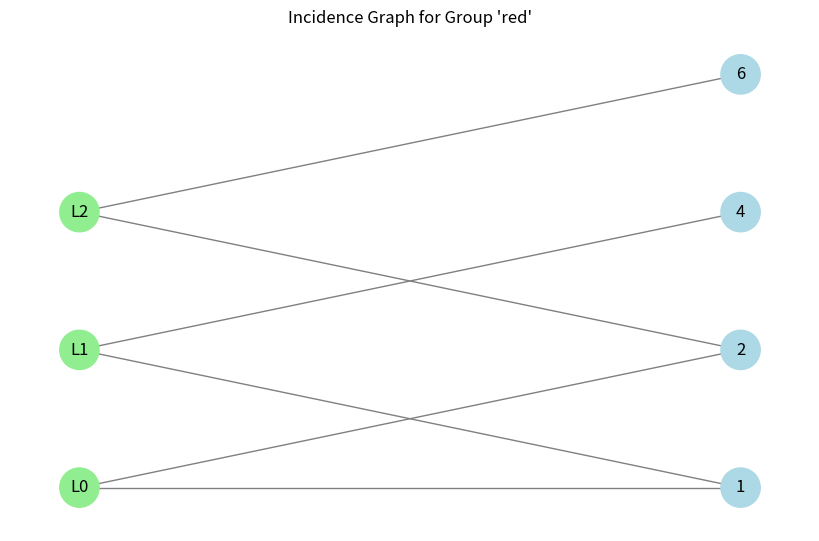

Recreate this plot in Python.
from collections import defaultdict, Counter
from itertools import permutations, combinations
import networkx as nx
import matplotlib.pyplot as plt
import numpy as np


def find_swappable_pairs(colored_lists):
    AllLists = {}
    ListsByElem = {}
    colors = colored_lists.keys()
    for c in colors:
        AllLists[c] = set()
        ListsByElem[c] = defaultdict(set)
        for L in colored_lists[c]:
            fs = frozenset(L)
            AllLists[c].add(fs)
            for i in fs:
                ListsByElem[c][i].add(fs)

    signature = {}
    all_elements = set()
    for c in colors:
        all_elements |= set(ListsByElem[c].keys())
    for i in all_elements:
        signature[i] = tuple(len(ListsByElem[c].get(i, ())) for c in colors)

    sig_groups = defaultdict(list)
    for i, sig in signature.items():
        sig_groups[sig].append(i)

    swappable = []
    for element in sig_groups.values():
        for x, y in combinations(element, 2):
            valid = True
            for c in colors:
                Lx = ListsByElem[c].get(x, set())
                Ly = ListsByElem[c].get(y, set())
                both = Lx & Ly
                A = Lx - both
                B = Ly - both
                if len(A) != len(B):
                    valid = False
                    break
                for L in A:
                    swapped = frozenset((L - {x}) | {y})
                    if swapped not in AllLists[c]:
                        valid = False
                        break
                if not valid:
                    break
                for L in B:
                    swapped = frozenset((L - {y}) | {x})
                    if swapped not in AllLists[c]:
                        valid = False
                        break
                if not valid:
                    break
            if valid:
                swappable.append((x, y))
    return swappable


def plot_group_graph(group_lists, group_name="group"):
    """
    group_lists: list of lists (e.g. from colored_lists['red'])
    Displays a bipartite graph of elements vs list-nodes
    """
    G = nx.Graph()
    element_nodes = set()
    list_nodes = []

    for idx, L in enumerate(group_lists):
        list_id = f"L{idx}"
        list_nodes.append(list_id)
        G.add_node(list_id, bipartite=0, label="list")
        for elem in L:
            G.add_node(elem, bipartite=1, label="element")
            G.add_edge(list_id, elem)
            element_nodes.add(elem)

    # Layout: bipartite
    pos = {}
    pos.update((n, (1, i)) for i, n in enumerate(sorted(element_nodes)))   # top row
    pos.update((n, (0, i)) for i, n in enumerate(list_nodes))              # bottom row

    plt.figure(figsize=(8, 5))
    nx.draw(
        G, pos,
        with_labels=True,
        node_size=800,
        node_color=["lightblue" if n in element_nodes else "lightgreen" for n in G.nodes],
        edge_color="gray"
    )
    plt.title(f"Incidence Graph for Group '{group_name}'")
    plt.axis("off")
    plt.tight_layout()
    plt.show()


# Below are functions for finding permutations with k-cycles up to a certain size.


def multiset_by_label(lists, labels):
    """
    Build per-label multisets of lists where each list is treated as a set (frozenset).
    Returns: dict[label] -> Counter({frozenset(list): count})
    """
    by_label = defaultdict(Counter)
    for lst, lab in zip(lists, labels):
        by_label[lab][frozenset(lst)] += 1
    return by_label


def apply_mapping_to_lists(lists, mapping):
    """Apply element mapping to every list."""
    return [[mapping.get(x, x) for x in lst] for lst in lists]


def preserves_per_label_multisets(lists, labels, mapping):
    """True iff applying mapping preserves each label group's multiset of lists."""
    orig = multiset_by_label(lists, labels)
    permuted = multiset_by_label(apply_mapping_to_lists(lists, mapping), labels)
    return orig == permuted


def mapping_key(mapping, domain=None):
    """
    Canonical tuple key for a mapping so we can store/compare permutations robustly.
    If domain is None, use all keys in 'mapping'.
    """
    if domain is None:
        domain = sorted(mapping.keys())
    return tuple((x, mapping.get(x, x)) for x in sorted(domain))


def find_one_permutation(list_of_dependencies: list[list[int]], coefficients: list[complex] | np.ndarray,
                         previously_found: set | None = None,
                         max_cycle_size: int = 3):
    """
    Brute force search for a single permutation.

    Try to find one nontrivial permutation (as a mapping dict) that preserves all
    label-group multisets. Tries 2-cycles, then 3-cycles, ... up to max_cycle_size.

    Returns a single valid permutation that is not in previously_found.

    Example:
    list_of_dependencies = [
        [1, 2],   # label i
        [1, 4],   # label i
        [5, 3]    # label 1
    ]
    coefficients = [0+1j, 0+1j, 1+0j]
    found = find_one_permutation(list_of_dependencies, coefficients, previously_found=set(), max_cycle_size=4)

    Returns:
    {1: 1, 2: 4, 3: 3, 4: 2, 5: 5}

    meaning that the resulting permutation is a swap of elements 2 and 4.
    """
    if previously_found is None:
        previously_found = set()

    elements = sorted({x for lst in list_of_dependencies for x in lst})
    # Try small cycles first (usually enough): 2-cycles (swaps), then 3-cycles, etc.
    for k in range(2, max_cycle_size + 1):
        for subset in combinations(elements, k):
            # Generate directed cycles over this subset
            for perm in permutations(subset, k):
                # Require a single k-cycle: perm is a rotation of subset
                # (Otherwise you'd generate all permutations; this prunes a lot.)
                # We'll accept any cycle that moves everything in 'subset'.
                if all(perm[i] != subset[i] for i in range(k)):  # non-identity on subset
                    cyc_map = {subset[i]: perm[i] for i in range(k)}
                    # Leave everything else fixed
                    mapping = {x: cyc_map.get(x, x) for x in elements}
                    key = mapping_key(mapping, domain=elements)
                    if key in previously_found:
                        continue
                    if preserves_per_label_multisets(list_of_dependencies, coefficients, mapping):
                        return mapping
    return None


def permutation_to_swaps(perm_dict):
    """
    Convert a permutation dictionary {old_index: new_index} into a list
    of swaps (tuples of length two).

    The swaps are chosen so that applying them in order will produce
    the permutation.
    """
    swaps = []
    visited = set()

    for start in perm_dict:
        if start in visited or perm_dict[start] == start:
            continue

        # Follow the cycle starting at 'start'
        cycle = []
        current = start
        while current not in visited:
            visited.add(current)
            cycle.append(current)
            current = perm_dict[current]

        # Break cycle into swaps (start with first element fixed)
        for i in range(1, len(cycle)):
            swaps.append((cycle[0], cycle[i]))

    return swaps


if __name__ == "__main__":
    # --- Example usage ---
    data2 = {
        'red': [[1, 2], [1, 4], [2, 6]],
        'blue': [[5, 3]],
        'green': [[6, 7]]
    }

    print("Swappable pairs:", find_swappable_pairs(data2))
    plot_group_graph(data2['red'], group_name="red")

    lists = [
        [1, 2],   # label i
        [1, 4],   # label i
        [5, 3]    # label 1
    ]
    labels = [0 + 1j, 0 + 1j, 1 + 0j]

    found = find_one_permutation(lists, labels, previously_found=set(), max_cycle_size=4)
    print("Found permutation:", found)
    if found:
        print("Preserves groups:", preserves_per_label_multisets(lists, labels, found))
